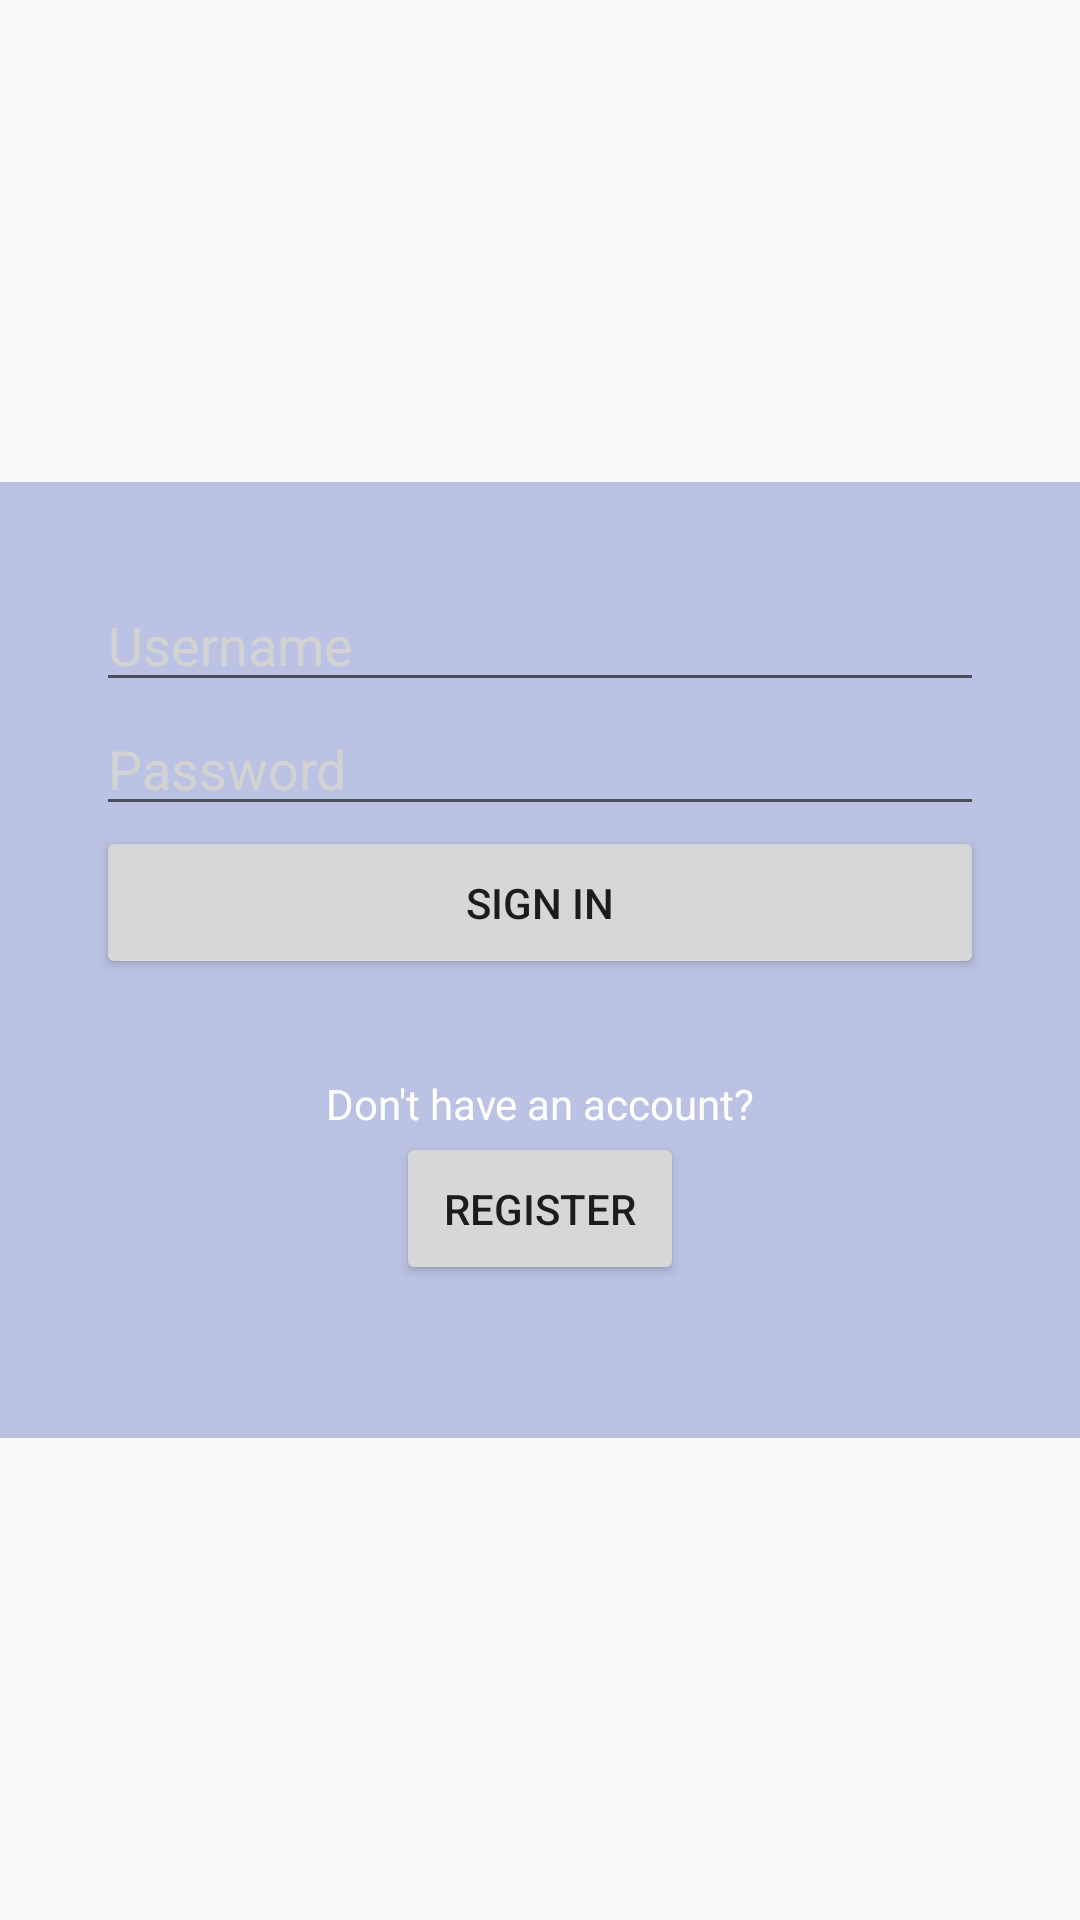

Reconstruct the res/layout file that produces this screen, plus the resources it refers to.
<!-- AndroidManifest.xml: application theme AppTheme -->
<!-- res/layout/fragment_login.xml -->
<RelativeLayout xmlns:android="http://schemas.android.com/apk/res/android"
                android:layout_width="match_parent"
                android:layout_height="match_parent"
                android:background="@drawable/splash"
                android:gravity="center_horizontal">

    <LinearLayout
        android:layout_width="match_parent"
        android:layout_height="wrap_content"
        android:layout_alignParentStart="true"
        android:layout_centerVertical="true"
        android:background="@color/colorPrimaryTransparent"
        android:orientation="vertical"
        android:padding="32dp">

        <EditText
            android:id="@+id/username"
            android:layout_width="match_parent"
            android:layout_height="wrap_content"
            android:layout_gravity="center_horizontal"
            android:ems="10"
            android:hint="@string/prompt_username"
            android:inputType="text"
            android:textColor="@color/colorLight"
            android:textColorHint="@color/colorHint"/>

        <EditText
            android:id="@+id/password"
            android:layout_width="match_parent"
            android:layout_height="wrap_content"
            android:layout_gravity="center_horizontal"
            android:ems="10"
            android:hint="@string/prompt_password"
            android:inputType="textPassword"
            android:textColor="@color/colorLight"
            android:textColorHint="@color/colorHint"/>

        <Button
            android:id="@+id/btn_login"
            android:layout_width="match_parent"
            android:layout_height="wrap_content"
            android:layout_gravity="center_horizontal"
            android:padding="16dp"
            android:text="@string/action_sign_in"/>

        <TextView
            android:layout_width="match_parent"
            android:layout_height="wrap_content"
            android:paddingTop="32dp"
            android:text="@string/hint_register"
            android:textAlignment="center"
            android:textColor="@color/colorLight"/>

        <Button
            android:id="@+id/register"
            android:layout_width="wrap_content"
            android:layout_height="wrap_content"
            android:layout_gravity="center"
            android:padding="16dp"
            android:text="@string/action_register"/>

        <TextView
            android:layout_width="wrap_content"
            android:layout_height="wrap_content"
            android:textAppearance="?android:attr/textAppearanceSmall"
            android:id="@+id/lbl_error_result" />
    </LinearLayout>
</RelativeLayout>
<!-- resources referenced by this layout -->
<resources>
  <color name="colorHint">#D3D3D3</color>
  <color name="colorLight">#FFF</color>
  <color name="colorPrimaryTransparent">#553F51B5</color>
  <string name="action_register">Register</string>
  <string name="action_sign_in">Sign in</string>
  <string name="hint_register">Don\'t have an account?</string>
  <string name="prompt_password">Password</string>
  <string name="prompt_username">Username</string>
  <style name="AppTheme" parent="Base.Theme.AppCompat.Light.DarkActionBar">
          
          <item name="colorPrimary">@color/colorPrimary</item>
          <item name="colorPrimaryDark">@color/colorPrimaryDark</item>
          <item name="colorAccent">@color/colorAccent</item>
      </style>
  <color name="colorPrimary">#3F51B5</color>
  <color name="colorPrimaryDark">#303F9F</color>
  <color name="colorAccent">#4C1CAA</color>
</resources>
